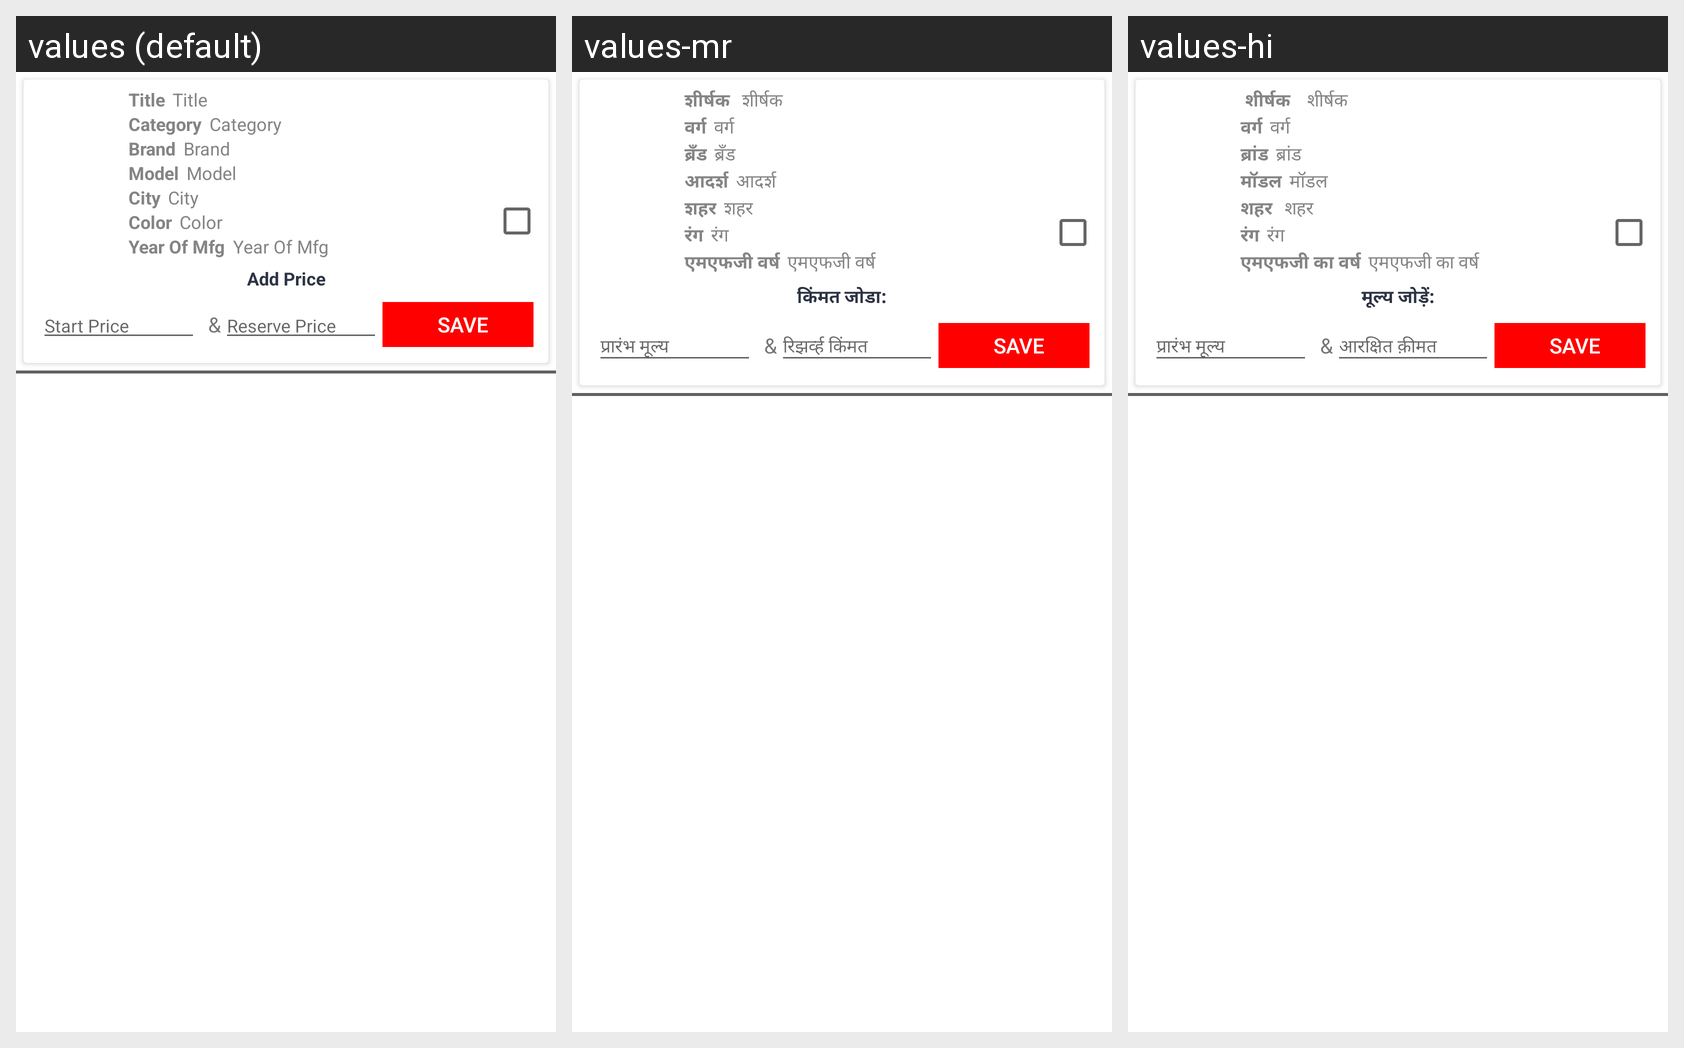

This grid shows one Android layout under several languages. Give, for every string resource on the screen, its name, the default text and each shown locale's text.
Android screen res/layout/adapter_auction_confirm.xml rendered under 3 locales, left to right: values (default), values-mr, values-hi. Device: Nexus 5 (rendered at 1080×1920; each locale shown at half size, 540×960, under a caption strip naming it); theme AppTheme.
Strings drawn on this screen, with the default value and each locale's value (text and hints the layout hard-codes, and strings that could not be matched under every locale, appear in the picture but are not listed):

title
  values: Title
  values-mr: शीर्षक 
  values-hi:  शीर्षक 

category
  values: Category
  values-mr: वर्ग
  values-hi: वर्ग

brand
  values: Brand
  values-mr: ब्रँड
  values-hi: ब्रांड

model
  values: Model
  values-mr: आदर्श
  values-hi: मॉडल

city
  values: City
  values-mr: शहर
  values-hi: शहर 

color
  values: Color
  values-mr: रंग
  values-hi: रंग

year_of_mfg
  values: Year Of Mfg
  values-mr: एमएफजी वर्ष
  values-hi: एमएफजी का वर्ष

add_price
  values: Add Price
  values-mr: किंमत जोडा:
  values-hi: मूल्य जोड़ें:

start_price
  values: Start Price
  values-mr: प्रारंभ मूल्य
  values-hi: प्रारंभ मूल्य

reserve_price
  values: Reserve Price
  values-mr: रिझर्व्ह किंमत
  values-hi: आरक्षित क़ीमत
